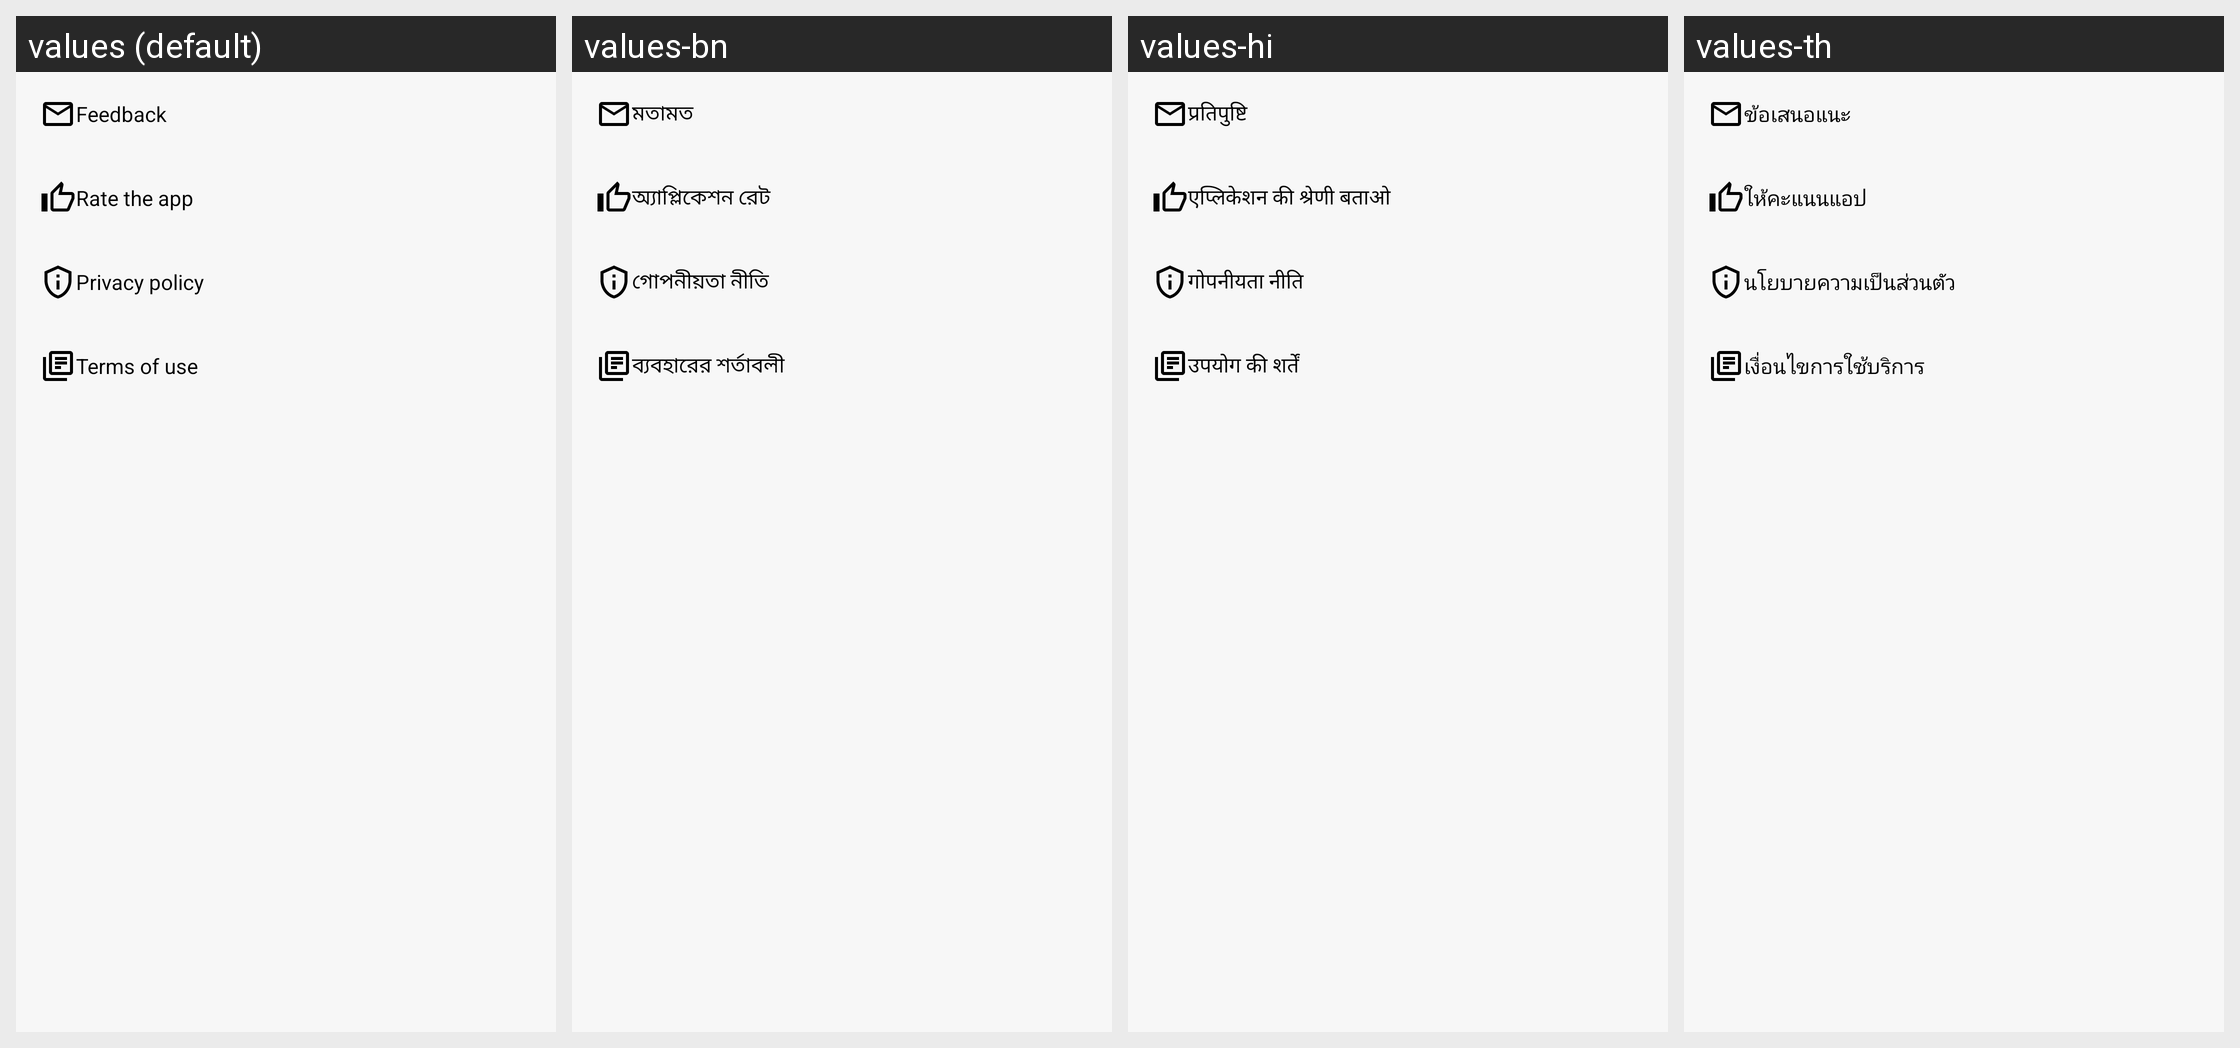

Here is an Android app screen in its default locale and in the app's own translations. Write out the translated-string differences for the strings that appear on this screen.
Android screen res/layout/fragment_about.xml rendered under 4 locales, left to right: values (default), values-bn, values-hi, values-th. Device: Nexus 5 (rendered at 1080×1920; each locale shown at half size, 540×960, under a caption strip naming it); theme LightTheme.
Other locales in the repository, not shown: values-af, values-am, values-ar, values-az, values-be, values-bg, values-bs, values-ca, values-ceb, values-co, values-cs, values-da, values-de, values-el, values-en, values-eo, values-es, values-et, values-eu, values-fi, values-fil, values-fr, values-gl, values-haw, values-hr, values-hu, values-hy, values-in, values-it, values-ja, values-ka, values-ko, values-lt, values-lv, values-mn, values-ne, values-nl, values-no, values-ny, values-pl, values-pt, values-ru, values-sk, values-sl, values-so, values-sq, values-sr, values-su, values-sv, values-tg, values-tk, values-tr, values-tt, values-uk, values-uz, values-vi, values-zh.
Strings drawn on this screen, with the default value and each locale's value (text and hints the layout hard-codes, and strings that could not be matched under every locale, appear in the picture but are not listed):

feedback
  values: Feedback
  values-bn: মতামত
  values-hi: प्रतिपुष्टि
  values-th: ข้อเสนอแนะ

rate_the_app
  values: Rate the app
  values-bn: অ্যাপ্লিকেশন রেট
  values-hi: एप्लिकेशन की श्रेणी बताओ
  values-th: ให้คะแนนแอป

privacy_policy
  values: Privacy policy
  values-bn: গোপনীয়তা নীতি
  values-hi: गोपनीयता नीति
  values-th: นโยบายความเป็นส่วนตัว

terms
  values: Terms of use
  values-bn: ব্যবহারের শর্তাবলী
  values-hi: उपयोग की शर्तें
  values-th: เงื่อนไขการใช้บริการ
